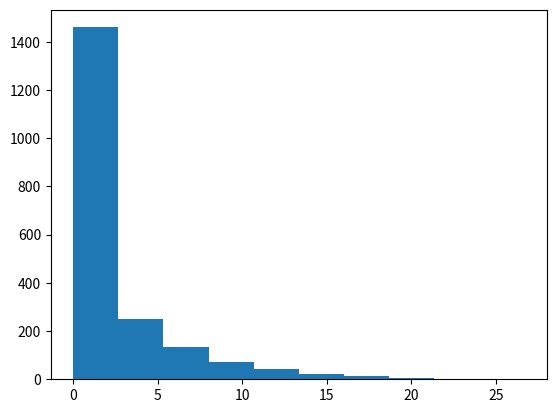
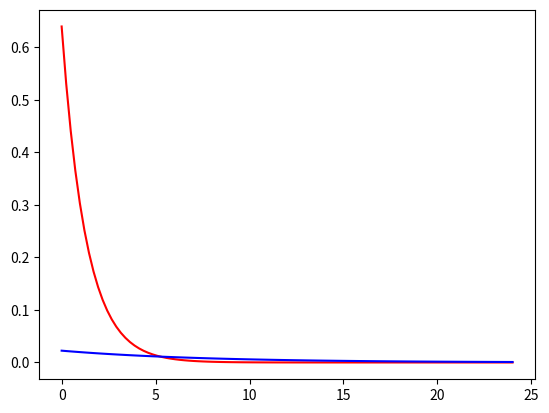
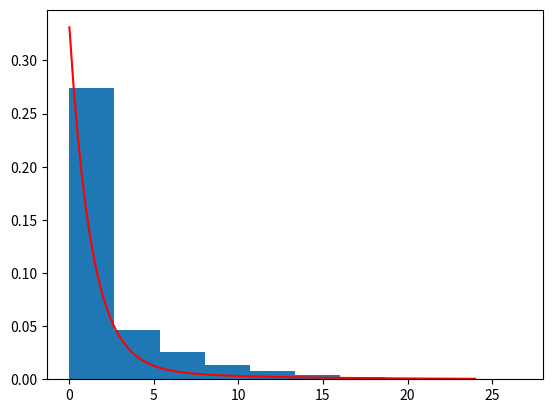

Generate these figures, in order, with matplotlib:
import numpy as np
from matplotlib import pyplot as plt
from numpy import random
# где то тут есть теорема Байеса
def exp(x,lamda):
    result = lamda*np.exp(-lamda*x)
    return result

# метод, который определяет парметры распределений заданного набора числей, входящих в смесь распределений
def EM_method(x,k,eps = 1e-10, tries = 30, Qmax = 100):
    g_delta = 1
    g_w = np.zeros(k)
    g_lamda = np.zeros(k)

    for tr in range(tries):
        n = len(x)
        g = np.random.rand(k,n) # матрица рандомных вещей
        w = np.random.rand(k) # вероятность гипотезы B[j]
        lamda = np.random.rand(k)

        delta = 1
        iter = 0
        prev_delta = 2
        prev_w = np.zeros(k)
        prev_lamda = np.zeros(k)

        # цикл выполняется пока дельта больше нужного минимума или не выполнено макс кол-во итераций или дельта не стала минимальной
        while delta >= eps and iter <= Qmax and delta < prev_delta:
            prev_delta = delta
            prev_lamda = lamda
            prev_w = w
            iter += 1

            #E step
            g0 = g.copy() # предыдущее состояние матрицы

            for i in range(k):
                for j in range(n):
                    det = 0
                    for v in range(k):
                        det += w[v]*exp(x[j],lamda[v])
                    g[i][j] = w[i]*exp(x[j],lamda[i])/det

            delta = np.max(np.absolute(g0-g)) # из матрицы разницы матриц выбирается max значение

            #M step
            for i in range(k): # строки
                sumG = 0
                sumGX = 0

                for j in range(n): # столбцы
                    sumG += g[i][j]
                    sumGX += g[i][j]*x[j]

                lamda[i] = sumG / sumGX
                w[i] = sumG/np.sum(g)
        
            #print('Delta')
            #print(delta)
    
        #print('Itterations')
        #print(iter)
        
        if (prev_delta < delta):
            delta = prev_delta
            lamda = prev_lamda
            w = prev_w

        if (delta < g_delta):
            print('Found good delta')
            print(delta)
            g_delta = delta
            g_w = w
            g_lamda = lamda
    
        print('Try')
        print(tr+1)
    
    print('Done')
    print(g_delta)
    return g_w, g_lamda

#P[i] = w[i] * norm(x,lamda[i])
#P = sum(P[i])

###############################

#scale = 1/lamda

a1 = (random.exponential(scale=0.5, size=(1, 1000)))
a2 = (random.exponential(scale=4, size=(1, 1000)))

X = np.concatenate((a1,a2),axis = None)

plt.hist(X)

X.shape
k = 2

eps = 0.6

Qmax = 100
tryes = 5

w,lamda = EM_method(X,k,eps,tryes,Qmax)
print(w)
print(lamda)
# 100 linearly spaced numbers
x = np.linspace(0,24,100)

# the function, which is y = x^2 here
y = 0
for i in range(k):
    print(w[i])
    y += w[i] * exp(x,lamda[i]) /k

# setting the axes at the centre
fig = plt.figure()



y1 = w[0] * exp(x,lamda[0])
y2 = w[1] * exp(x,lamda[1])

# plot the function
plt.plot(x,y1, 'r')
plt.plot(x,y2, 'b')

plt.show()

# setting the axes at the centre
fig = plt.figure()

# plot the function
plt.plot(x,y, 'r')



# show the plot
plt.show()

plt.hist(X, density=True)